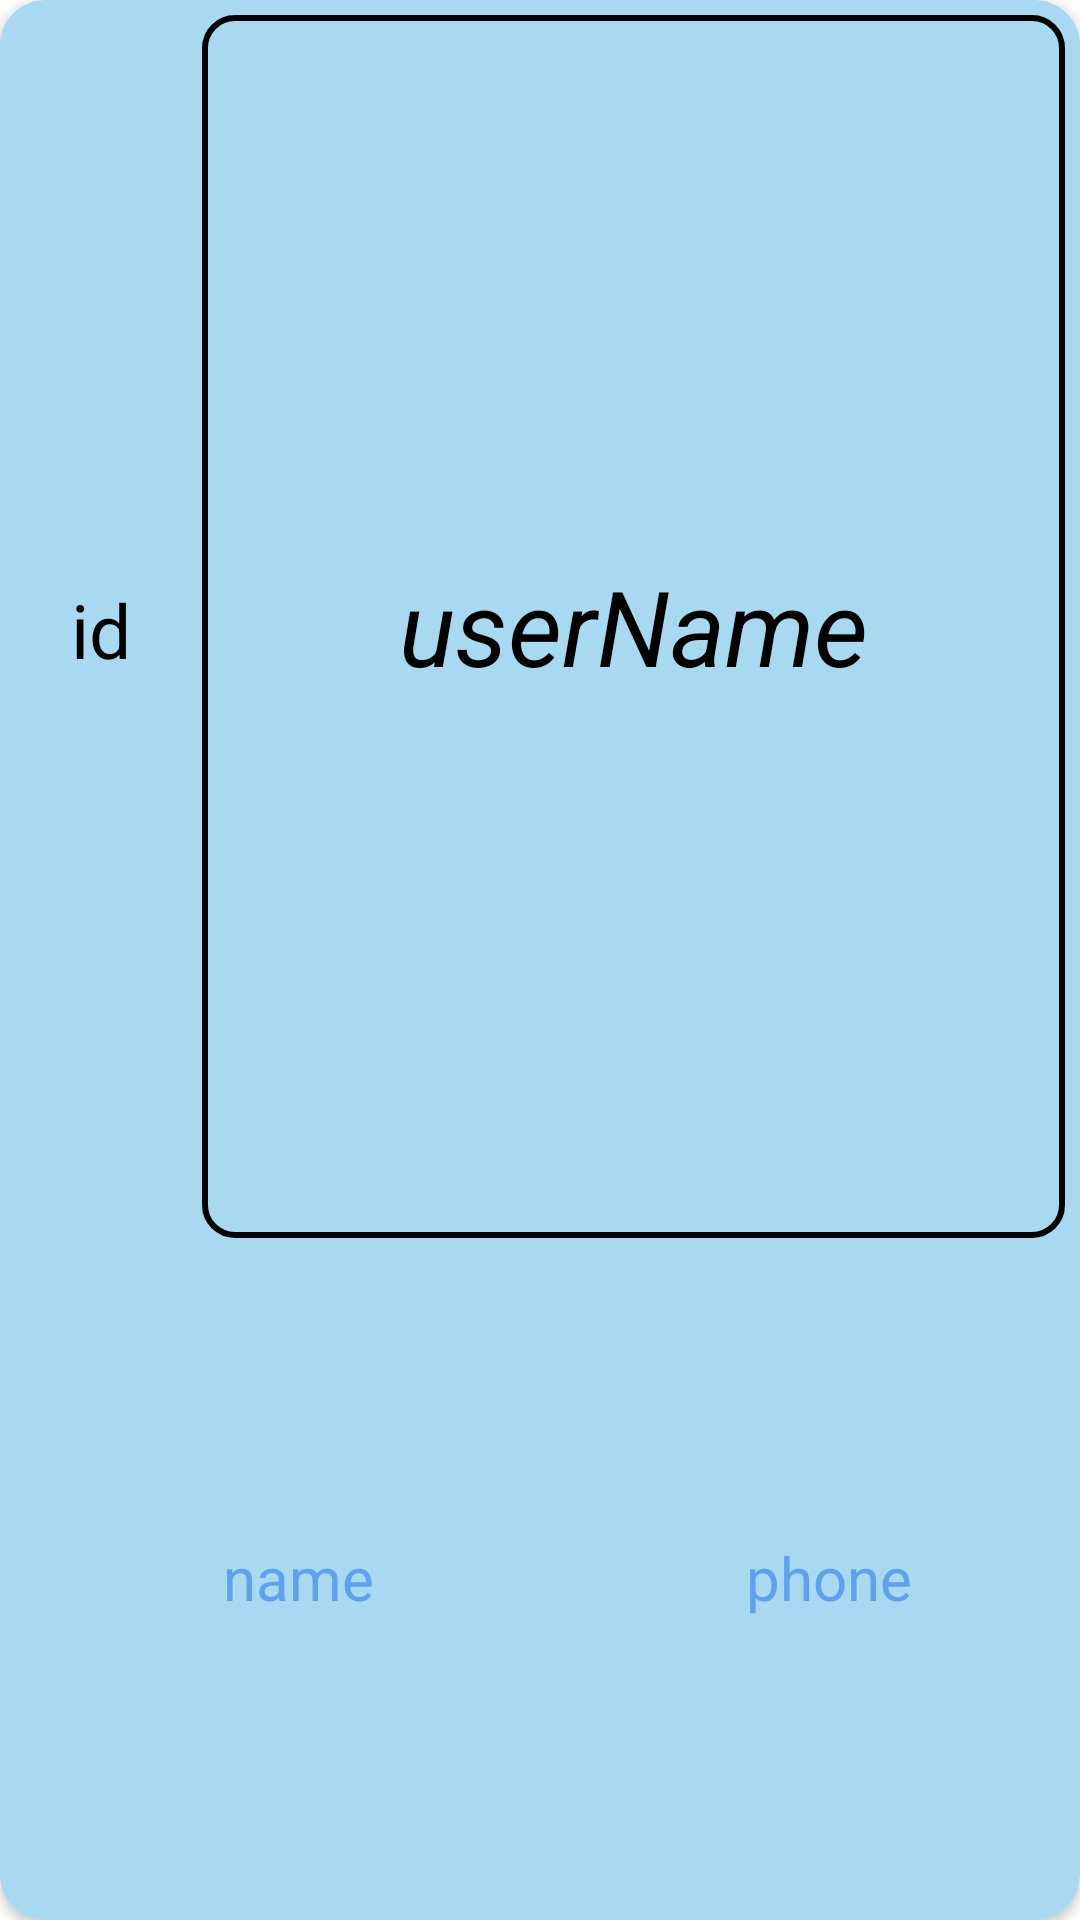

Layout XML and referenced resources for this Android screen:
<!-- AndroidManifest.xml: application theme Theme.ServerInfoViewer -->
<!-- res/layout/user_card.xml -->
<?xml version="1.0" encoding="utf-8"?>
<androidx.cardview.widget.CardView xmlns:android="http://schemas.android.com/apk/res/android"
    android:layout_width="match_parent"
    android:layout_height="100dp"
    xmlns:app="http://schemas.android.com/apk/res-auto"
    app:cardCornerRadius="15dp"
    android:backgroundTint="@color/user_card_color"
    android:layout_margin="5dp">

    <androidx.constraintlayout.widget.ConstraintLayout
        android:layout_width="match_parent"
        android:layout_height="match_parent"
        app:layout_constraintBottom_toBottomOf="@+id/linearLayout"
        app:layout_constraintTop_toBottomOf="@+id/linearLayout"
        android:layout_margin="5dp">

        <LinearLayout
            android:id="@+id/topLayout"
            android:layout_width="match_parent"
            android:layout_height="0dp"
            app:layout_constraintHeight_percent="0.65"
            app:layout_constraintTop_toTopOf="parent">

            <TextView
                android:id="@+id/id_field"
                android:layout_width="0dp"
                android:layout_height="match_parent"
                android:layout_weight="2"
                android:gravity="center"
                android:text="id"
                android:textColor="@color/black"
                android:textSize="25sp"
                android:background="@drawable/id_field_design" />

            <TextView
                android:id="@+id/user_name_field"
                android:layout_width="0dp"
                android:layout_height="match_parent"
                android:layout_weight="10"
                android:gravity="center"
                android:text="userName"
                android:textColor="@color/black"
                android:textStyle="italic"
                android:textSize="35sp"
                android:layout_marginStart="5dp"
                android:layout_marginBottom="2dp"
                android:background="@drawable/user_name_label_design"/>

        </LinearLayout>

        <LinearLayout
            android:id="@+id/bottomLayout"
            android:layout_width="match_parent"
            android:layout_height="0dp"
            app:layout_constraintBottom_toBottomOf="parent"
            app:layout_constraintHeight_percent="0.35">

            <TextView
                android:id="@+id/name_field"
                android:layout_width="0dp"
                android:layout_height="match_parent"
                android:layout_weight="6"
                android:text="name"
                android:gravity="center"
                android:textColor="@color/id_field_color"
                android:textSize="20sp"
                android:layout_marginEnd="2dp"
                android:layout_marginTop="2dp" />

            <TextView
                android:id="@+id/phone_field"
                android:layout_width="0dp"
                android:layout_height="match_parent"
                android:layout_weight="5"
                android:text="phone"
                android:gravity="center"
                android:textColor="@color/id_field_color"
                android:textSize="20sp"
                android:layout_marginTop="2dp"
                android:layout_marginStart="2dp" />

        </LinearLayout>

    </androidx.constraintlayout.widget.ConstraintLayout>

</androidx.cardview.widget.CardView>
<!-- resources referenced by this layout -->
<resources>
  <color name="black">#FF000000</color>
  <color name="id_field_color">#61A0EC</color>
  <color name="user_card_color">#A9D8F1</color>
  <!-- drawable id_field_design (drawable) -->
  <?xml version="1.0" encoding="utf-8"?>
  <shape
      xmlns:android="http://schemas.android.com/apk/res/android"
      android:shape="oval">
      <solid android:color="@color/idFieldColor"/>
  </shape>
  <!-- drawable user_name_label_design (drawable) -->
  <?xml version="1.0" encoding="utf-8"?>
  <shape
      xmlns:android="http://schemas.android.com/apk/res/android"
      android:shape="rectangle">
      <corners android:radius="10dp"/>
      <stroke android:width="2dp" android:color="@color/idFieldColor"/>
  </shape>
  <style name="Theme.ServerInfoViewer" parent="Theme.MaterialComponents.DayNight.DarkActionBar">
          
          <item name="colorPrimary">@color/purple_500</item>
          <item name="colorPrimaryVariant">@color/purple_700</item>
          <item name="colorOnPrimary">@color/white</item>
          
          <item name="colorSecondary">@color/teal_200</item>
          <item name="colorSecondaryVariant">@color/teal_700</item>
          <item name="colorOnSecondary">@color/black</item>
          
          <item name="android:statusBarColor">?attr/colorPrimaryVariant</item>
          
      </style>
  <color name="purple_500">#FF6200EE</color>
  <color name="purple_700">#FF3700B3</color>
  <color name="white">#FFFFFFFF</color>
  <color name="teal_200">#FF03DAC5</color>
  <color name="teal_700">#FF018786</color>
</resources>
